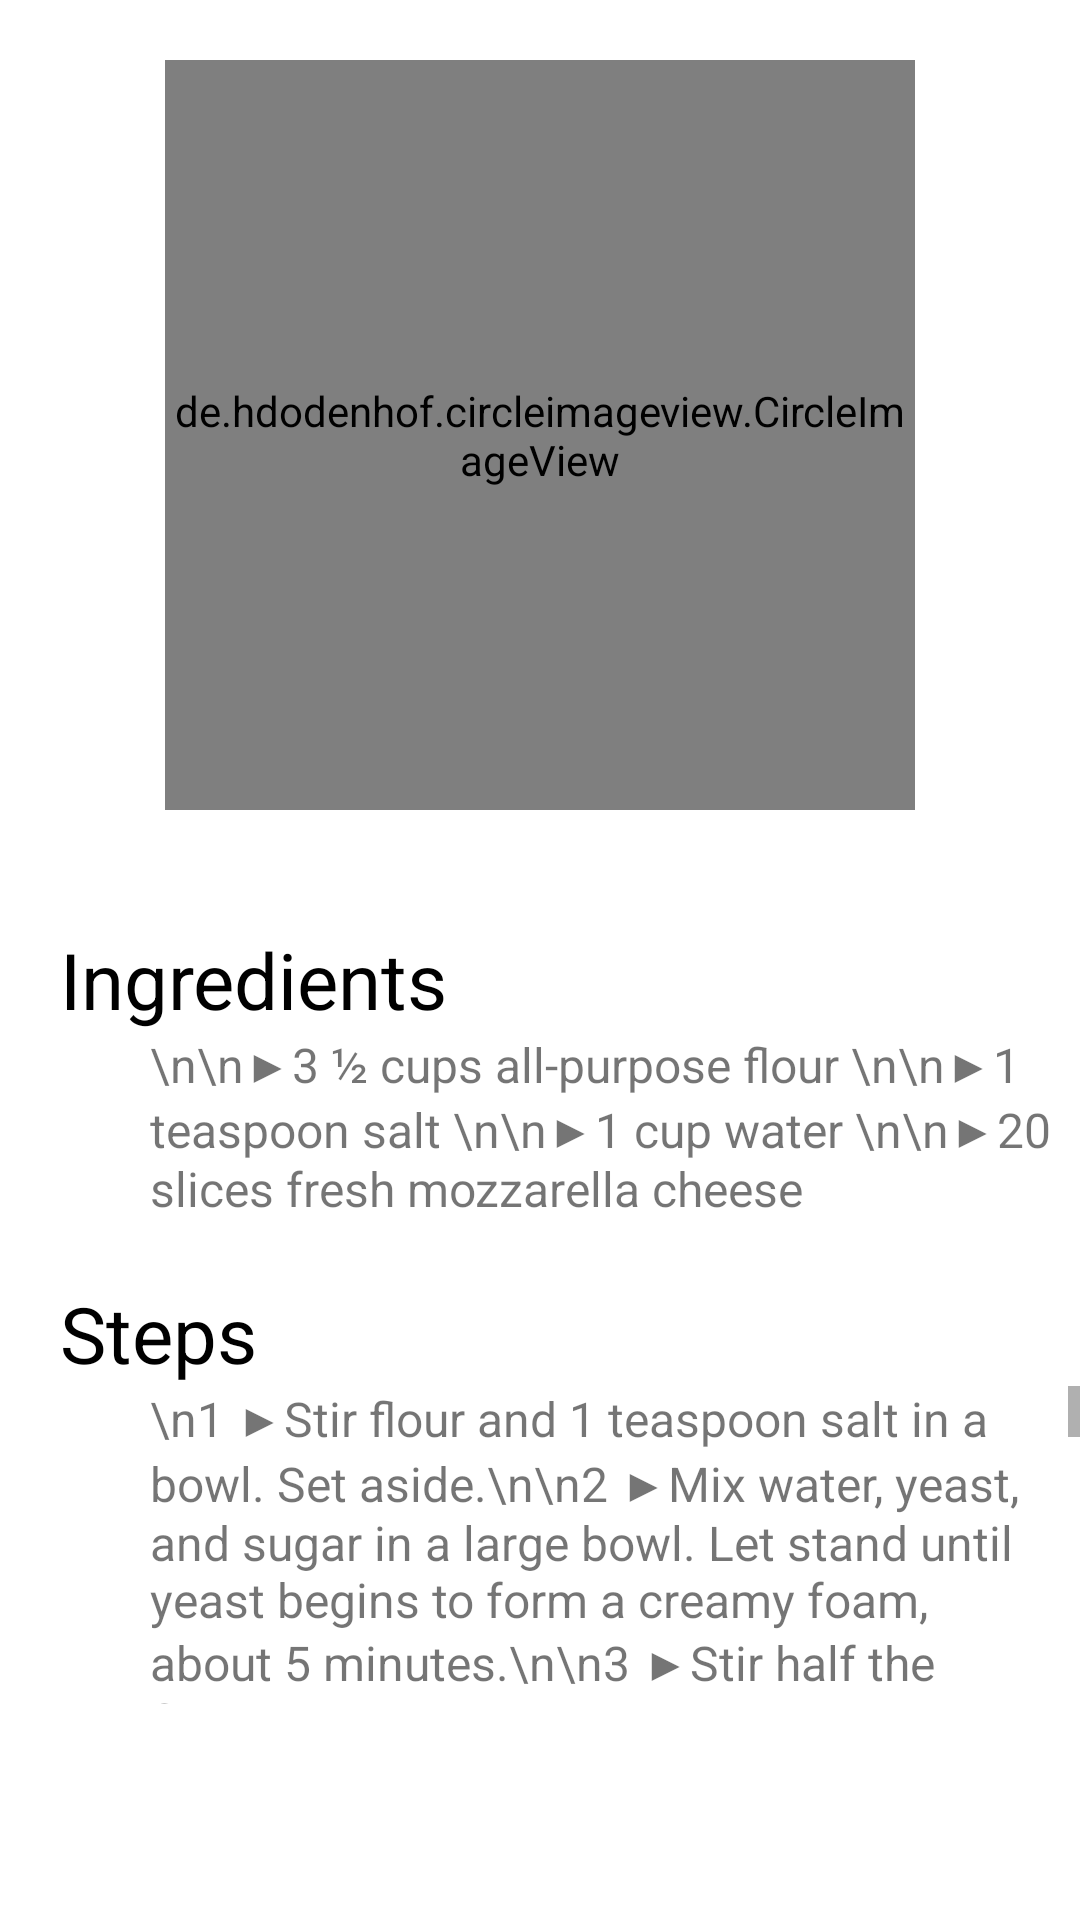

Write the Android layout XML for this screen, with the resource values it uses.
<!-- AndroidManifest.xml: application theme Theme.KitchenAssistant -->
<!-- res/layout/activity_pizza.xml -->
<?xml version="1.0" encoding="utf-8"?>
<RelativeLayout xmlns:android="http://schemas.android.com/apk/res/android"
    xmlns:app="http://schemas.android.com/apk/res-auto"
    xmlns:tools="http://schemas.android.com/tools"
    android:layout_width="match_parent"
    android:layout_height="match_parent"
    tools:context=".ui.myRecipes.PizzaActivity">

    <de.hdodenhof.circleimageview.CircleImageView
        android:id="@+id/profile_image"
        android:layout_width="250dp"
        android:layout_height="250dp"
        android:layout_centerHorizontal="true"
        android:src="@drawable/c"
        android:layout_marginTop="20dp"/>

    <TextView
        android:id="@+id/scode_profile"
        android:layout_width="wrap_content"
        android:layout_height="wrap_content"
        android:layout_centerHorizontal="true"
        android:layout_below="@+id/profile_image"
        android:layout_marginTop="10dp"
        android:textColor="@color/black"
        android:text="" />

    <RelativeLayout
        android:id="@+id/relative_name"
        android:layout_width="match_parent"
        android:layout_height="wrap_content"
        android:clickable="true"
        android:focusable="true"
        android:background="?attr/selectableItemBackground"
        android:layout_below="@+id/scode_profile"
        android:paddingVertical="10dp">

        <LinearLayout
            android:layout_width="wrap_content"
            android:layout_height="wrap_content"
            android:orientation="vertical"
            android:layout_marginStart="20dp">

            <TextView
                android:layout_width="wrap_content"
                android:layout_height="wrap_content"
                android:text="Ingredients"
                android:textSize="26sp"
                android:textColor="@color/black"/>

            <TextView
                android:id="@+id/name_profile"
                android:layout_width="wrap_content"
                android:layout_height="wrap_content"
                android:text="\n\n▶3 ½ cups all-purpose flour \n\n▶1 teaspoon salt \n\n▶1 cup water \n\n▶20 slices fresh mozzarella cheese"
                android:textSize="16sp"
                android:layout_marginStart="30dp"
                />

        </LinearLayout>

    </RelativeLayout>

    <RelativeLayout
        android:id="@+id/relative_phone"
        android:layout_width="match_parent"
        android:layout_height="wrap_content"
        android:layout_below="@+id/relative_name"
        android:paddingVertical="10dp">


        <LinearLayout
            android:layout_width="wrap_content"
            android:layout_height="wrap_content"
            android:orientation="vertical"
            android:layout_marginStart="20dp"
            android:textAlignment="viewStart">


            <TextView
                android:layout_width="wrap_content"
                android:layout_height="wrap_content"
                android:text="Steps"
                android:textSize="26sp"
                android:textColor="@color/black"/>


            <ScrollView
                android:id="@+id/SCROLLER_ID"
                android:layout_width="wrap_content"
                android:layout_height="106dp"
                android:fillViewport="true"
                android:scrollbars="vertical">


                <TextView
                    android:id="@+id/phone_profile"
                    android:layout_width="wrap_content"
                    android:layout_height="wrap_content"
                    android:layout_marginStart="30dp"
                    android:text="\n1 ▶Stir flour and 1 teaspoon salt in a bowl. Set aside.\n\n2 ▶Mix water, yeast, and sugar in a large bowl. Let stand until yeast begins to form a creamy foam, about 5 minutes.\n\n3 ▶Stir half the flour mixture into yeast mixture until no dry spots remain. Stir in remaining flour, 1/2 cup at a time, mixing well after each addition. When dough pulls together, turn it out onto a lightly floured surface and knead until smooth and elastic, about 8 minutes.\n\n4 ▶Lightly oil a large bowl, then place dough in the bowl and turn to coat with oil. Cover with a light cloth and let rise in a warm place (80 to 95 degrees F (27 to 35 degrees C)) until doubled in volume, about 1 hour. Punch dough down, divide into 4 equal pieces, and form each into a ball.\n\n5 ▶Preheat oven with a pizza stone to 500 degrees F (260 degrees C).\n\n6  ▶Stretch out and pat 1 dough ball to form a circle 10 to 12 inches in diameter. Place dough on a lightly floured pizza peel. Top with 1/2 cup of tomato sauce and spread to cover within an inch of the edge of the dough. Arrange 5 slices of mozzarella cheese on top of the tomato sauce, then place 5 basil leaves on top. Drizzle pizza with 1 tablespoon olive oil and sprinkle with sea salt to taste. Repeat for 3 remaining dough balls.\n\n7 ▶Slide each pizza onto the pizza stone in the preheated oven. Bake until cheese is bubbly and the underside of the crust is golden brown, 5 to 7 minutes."
                    android:textAlignment="textStart"

                    android:textSize="16sp" />

            </ScrollView>
        </LinearLayout>


    </RelativeLayout>

    <View
        android:layout_below="@+id/relative_phone"
        android:layout_width="match_parent"
        android:layout_height="1dp"
        />

    <View
        android:layout_below="@+id/relative_name"
        android:layout_width="match_parent"
        android:layout_height="1dp"
        />



</RelativeLayout>
<!-- resources referenced by this layout -->
<resources>
  <color name="black">#FF000000</color>
  <style name="Theme.KitchenAssistant" parent="Theme.MaterialComponents.DayNight.DarkActionBar">
          
          <item name="colorPrimary">@color/purple_500</item>
          <item name="colorPrimaryVariant">@color/purple_700</item>
          <item name="colorOnPrimary">@color/white</item>
          
          <item name="colorSecondary">@color/teal_200</item>
          <item name="colorSecondaryVariant">@color/teal_700</item>
          <item name="colorOnSecondary">@color/black</item>
          
          <item name="android:statusBarColor">?attr/colorPrimaryVariant</item>
          
      </style>
  <color name="purple_500">#FF6200EE</color>
  <color name="purple_700">#FF3700B3</color>
  <color name="white">#FFFFFFFF</color>
  <color name="teal_200">#FF03DAC5</color>
  <color name="teal_700">#FF018786</color>
</resources>
